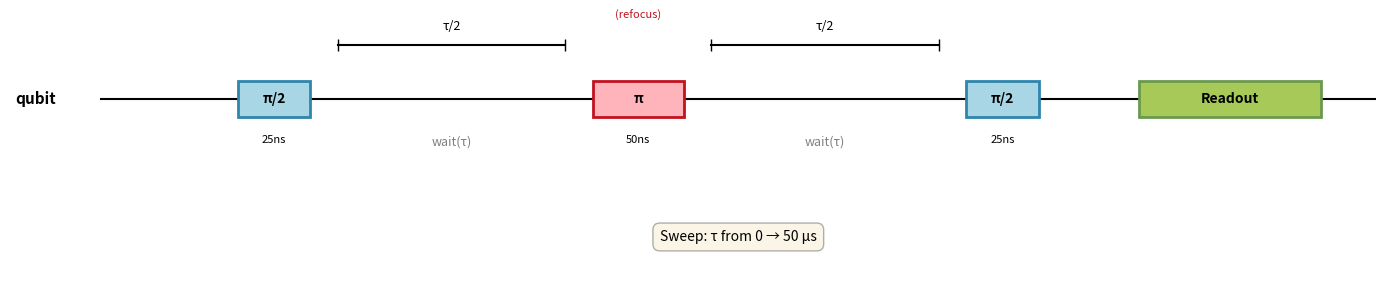

This chart was generated by the following Python code:
#!/usr/bin/env python3
"""Generate pulse sequence diagram for Hahn echo (spin echo) experiment."""

import matplotlib.patches as patches
import matplotlib.pyplot as plt


def create_hahn_echo_diagram():
    """Create a pulse sequence diagram for Hahn echo experiment."""
    fig, ax = plt.subplots(figsize=(14, 3))

    # Channel name
    channel_y = 0.5
    ax.text(-0.5, channel_y, "qubit", ha="right", va="center", fontsize=11, weight="bold")

    # Timeline
    ax.plot([0, 14], [channel_y, channel_y], "k-", linewidth=1.5, zorder=1)

    # First π/2 pulse
    pulse1_start = 1.5
    pulse1_width = 0.8
    pulse_height = 0.3
    pulse1_rect = patches.Rectangle(
        (pulse1_start, channel_y - pulse_height / 2),
        pulse1_width,
        pulse_height,
        linewidth=2,
        edgecolor="#2E86AB",
        facecolor="#A9D6E5",
        zorder=2,
    )
    ax.add_patch(pulse1_rect)
    ax.text(pulse1_start + pulse1_width / 2, channel_y, "π/2", ha="center", va="center", fontsize=10, weight="bold")
    ax.text(
        pulse1_start + pulse1_width / 2, channel_y - pulse_height / 2 - 0.15, "25ns", ha="center", va="top", fontsize=8
    )

    # First wait period (τ/2)
    wait1_start = pulse1_start + pulse1_width + 0.3
    wait1_width = 2.5
    wait_y = channel_y - 0.3
    ax.text(
        wait1_start + wait1_width / 2,
        wait_y,
        "wait(τ)",
        ha="center",
        va="top",
        fontsize=9,
        style="italic",
        color="gray",
    )

    # τ/2 annotation
    tau_y = channel_y + 0.45
    ax.plot([wait1_start, wait1_start + wait1_width], [tau_y, tau_y], "k-", linewidth=1.5, marker="|", markersize=8)
    ax.text(wait1_start + wait1_width / 2, tau_y + 0.1, "τ/2", ha="center", va="bottom", fontsize=9, style="italic")

    # π pulse (refocusing)
    pi_pulse_start = wait1_start + wait1_width + 0.3
    pi_pulse_width = 1.0
    pi_rect = patches.Rectangle(
        (pi_pulse_start, channel_y - pulse_height / 2),
        pi_pulse_width,
        pulse_height,
        linewidth=2,
        edgecolor="#C1121F",
        facecolor="#FFB3BA",
        zorder=2,
    )
    ax.add_patch(pi_rect)
    ax.text(pi_pulse_start + pi_pulse_width / 2, channel_y, "π", ha="center", va="center", fontsize=10, weight="bold")
    ax.text(
        pi_pulse_start + pi_pulse_width / 2,
        channel_y - pulse_height / 2 - 0.15,
        "50ns",
        ha="center",
        va="top",
        fontsize=8,
    )

    # Refocus annotation
    ax.text(
        pi_pulse_start + pi_pulse_width / 2,
        channel_y + 0.65,
        "(refocus)",
        ha="center",
        va="bottom",
        fontsize=8,
        style="italic",
        color="#C1121F",
    )

    # Second wait period (τ/2)
    wait2_start = pi_pulse_start + pi_pulse_width + 0.3
    wait2_width = 2.5
    ax.text(
        wait2_start + wait2_width / 2,
        wait_y,
        "wait(τ)",
        ha="center",
        va="top",
        fontsize=9,
        style="italic",
        color="gray",
    )

    # τ/2 annotation for second wait
    ax.plot([wait2_start, wait2_start + wait2_width], [tau_y, tau_y], "k-", linewidth=1.5, marker="|", markersize=8)
    ax.text(wait2_start + wait2_width / 2, tau_y + 0.1, "τ/2", ha="center", va="bottom", fontsize=9, style="italic")

    # Second π/2 pulse
    pulse2_start = wait2_start + wait2_width + 0.3
    pulse2_width = 0.8
    pulse2_rect = patches.Rectangle(
        (pulse2_start, channel_y - pulse_height / 2),
        pulse2_width,
        pulse_height,
        linewidth=2,
        edgecolor="#2E86AB",
        facecolor="#A9D6E5",
        zorder=2,
    )
    ax.add_patch(pulse2_rect)
    ax.text(pulse2_start + pulse2_width / 2, channel_y, "π/2", ha="center", va="center", fontsize=10, weight="bold")
    ax.text(
        pulse2_start + pulse2_width / 2, channel_y - pulse_height / 2 - 0.15, "25ns", ha="center", va="top", fontsize=8
    )

    # Short wait
    wait3_start = pulse2_start + pulse2_width + 0.3
    wait3_width = 0.5

    # Readout pulse
    readout_start = wait3_start + wait3_width + 0.3
    readout_width = 2.0
    readout_rect = patches.Rectangle(
        (readout_start, channel_y - pulse_height / 2),
        readout_width,
        pulse_height,
        linewidth=2,
        edgecolor="#6A994E",
        facecolor="#A7C957",
        zorder=2,
    )
    ax.add_patch(readout_rect)
    ax.text(
        readout_start + readout_width / 2, channel_y, "Readout", ha="center", va="center", fontsize=10, weight="bold"
    )

    # Sweep annotation
    sweep_y = -0.65
    ax.text(
        7,
        sweep_y,
        "Sweep: τ from 0 → 50 μs",
        ha="center",
        va="center",
        fontsize=10,
        style="italic",
        bbox=dict(boxstyle="round,pad=0.5", facecolor="wheat", alpha=0.3),
    )

    # Set axis limits and appearance
    ax.set_xlim(-1, 14)
    ax.set_ylim(-1.0, 1.2)
    ax.axis("off")

    plt.tight_layout()
    return fig


if __name__ == "__main__":
    # Standalone mode: show the plot
    create_hahn_echo_diagram()
    plt.show()
